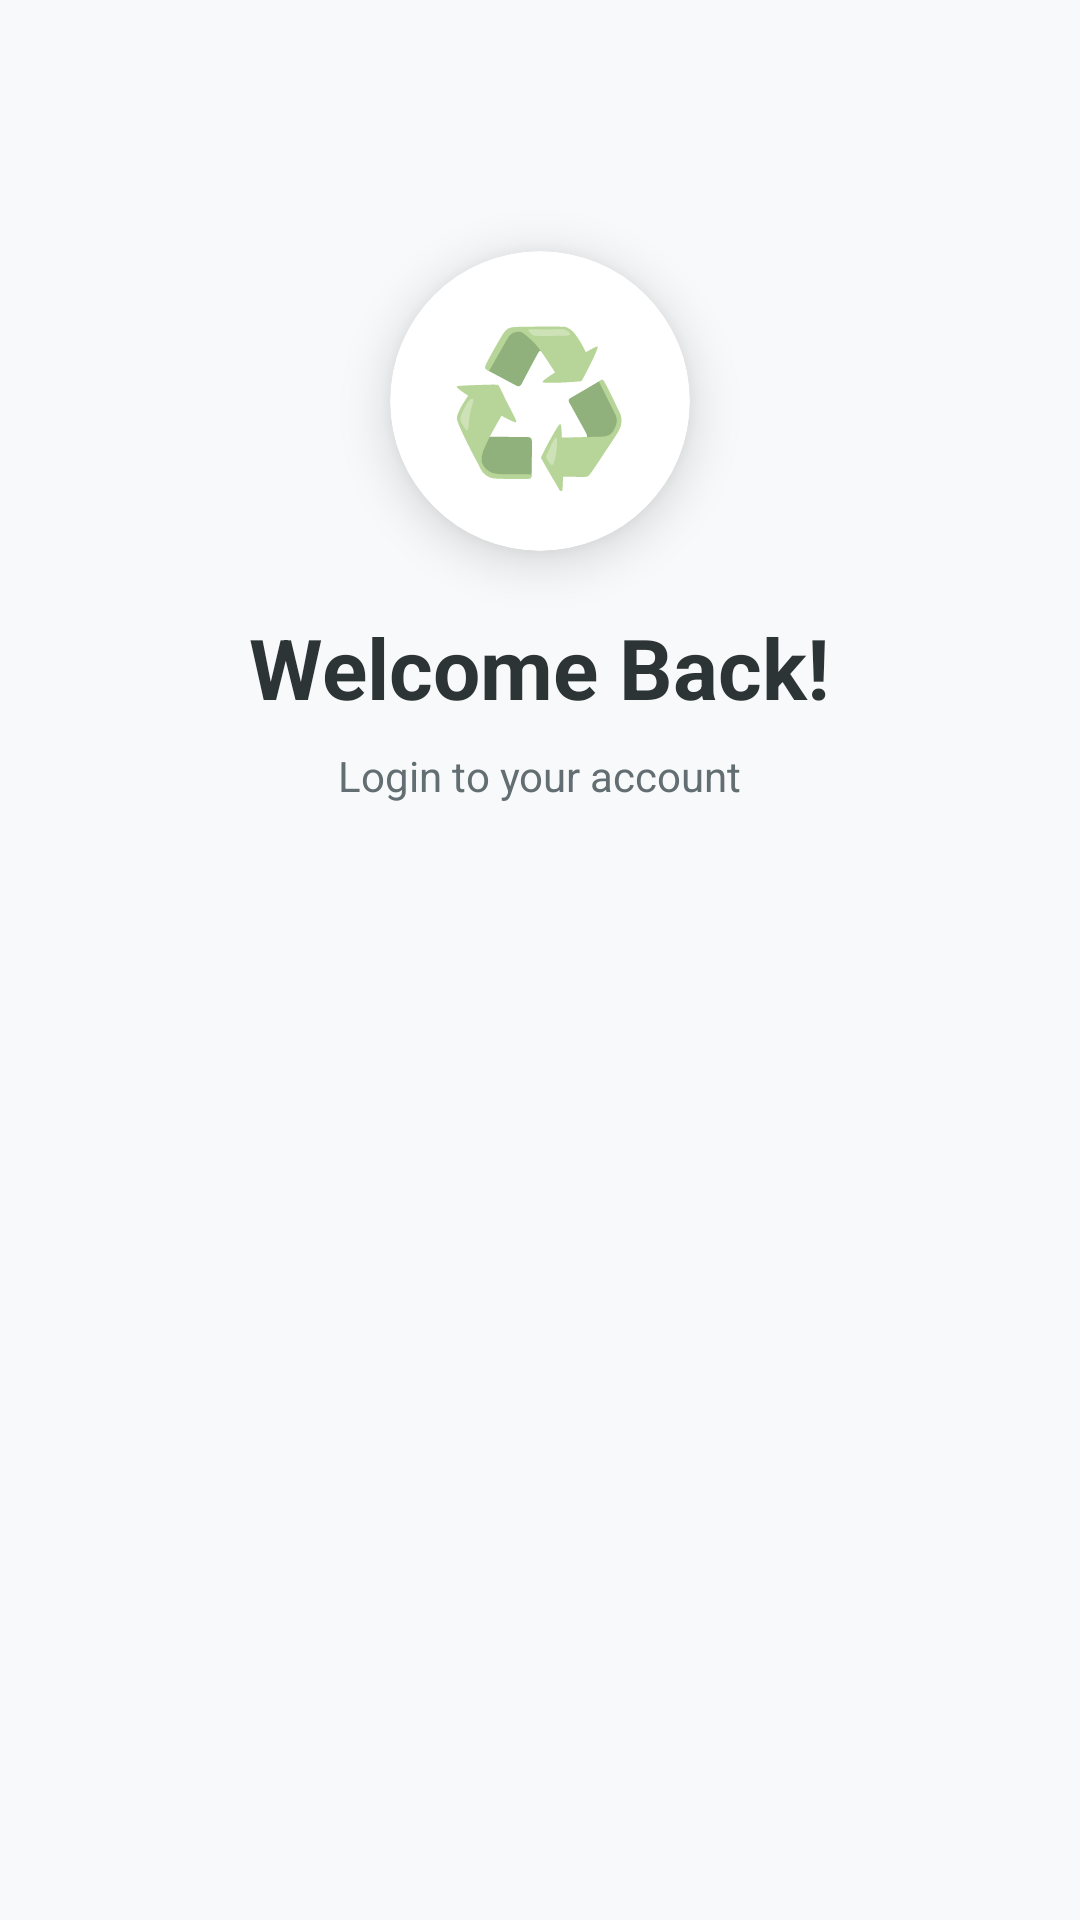

Reconstruct the res/layout file that produces this screen, plus the resources it refers to.
<!-- AndroidManifest.xml: application theme Theme.EcoWaste -->
<!-- res/layout/activity_login.xml -->
<?xml version="1.0" encoding="utf-8"?>
<ScrollView xmlns:android="http://schemas.android.com/apk/res/android"
    xmlns:app="http://schemas.android.com/apk/res-auto"
    android:layout_width="match_parent"
    android:layout_height="match_parent"
    android:background="@color/background"
    android:fillViewport="true">

    <LinearLayout
        android:layout_width="match_parent"
        android:layout_height="wrap_content"
        android:orientation="vertical"
        android:padding="24dp"
        android:gravity="center">

        <androidx.cardview.widget.CardView
            android:id="@+id/cardLogo"
            android:layout_width="100dp"
            android:layout_height="100dp"
            app:cardCornerRadius="50dp"
            app:cardElevation="10dp"
            android:backgroundTint="@color/white"
            android:layout_marginTop="40dp"
            android:layout_marginBottom="20dp">

            <TextView
                android:layout_width="wrap_content"
                android:layout_height="wrap_content"
                android:layout_gravity="center"
                android:text="♻️"
                android:textSize="50sp" />

        </androidx.cardview.widget.CardView>

        <TextView
            android:id="@+id/tvWelcome"
            android:layout_width="wrap_content"
            android:layout_height="wrap_content"
            android:text="Welcome Back!"
            android:textColor="@color/text_primary"
            android:textSize="28sp"
            android:textStyle="bold"
            android:layout_marginBottom="8dp" />

        <TextView
            android:id="@+id/tvSub"
            android:layout_width="wrap_content"
            android:layout_height="wrap_content"
            android:text="Login to your account"
            android:textColor="@color/text_secondary"
            android:textSize="14sp"
            android:layout_marginBottom="40dp" />

        <LinearLayout
            android:id="@+id/formContainer"
            android:layout_width="match_parent"
            android:layout_height="wrap_content"
            android:orientation="vertical"
            android:layoutAnimation="@anim/layout_animation_fall_down">

            <com.google.android.material.textfield.TextInputLayout
                android:layout_width="match_parent"
                android:layout_height="wrap_content"
                android:layout_marginBottom="16dp"
                app:boxBackgroundMode="outline"
                app:boxStrokeColor="@color/primary"
                app:startIconDrawable="@drawable/ic_email"
                app:startIconTint="@color/primary"
                app:hintEnabled="true">

                <com.google.android.material.textfield.TextInputEditText
                    android:id="@+id/etEmail"
                    android:layout_width="match_parent"
                    android:layout_height="wrap_content"
                    android:hint="Email Address"
                    android:inputType="textEmailAddress" />

            </com.google.android.material.textfield.TextInputLayout>

            <com.google.android.material.textfield.TextInputLayout
                android:layout_width="match_parent"
                android:layout_height="wrap_content"
                android:layout_marginBottom="8dp"
                app:boxBackgroundMode="outline"
                app:boxStrokeColor="@color/primary"
                app:startIconDrawable="@drawable/ic_password"
                app:startIconTint="@color/primary"
                app:passwordToggleEnabled="true"
                app:hintEnabled="true">

                <com.google.android.material.textfield.TextInputEditText
                    android:id="@+id/etPassword"
                    android:layout_width="match_parent"
                    android:layout_height="wrap_content"
                    android:hint="Password"
                    android:inputType="textPassword" />

            </com.google.android.material.textfield.TextInputLayout>

            <TextView
                android:id="@+id/tvForgotPassword"
                android:layout_width="wrap_content"
                android:layout_height="wrap_content"
                android:text="Forgot Password?"
                android:textColor="@color/secondary"
                android:textSize="14sp"
                android:layout_marginBottom="24dp"
                android:layout_gravity="end" />

            <Button
                android:id="@+id/btnLogin"
                android:layout_width="match_parent"
                android:layout_height="56dp"
                android:text="Login"
                android:textSize="16sp"
                android:textStyle="bold"
                android:textAllCaps="false"
                android:background="@drawable/gradient_button"
                android:textColor="@color/white"
                android:layout_marginBottom="24dp" />

            <LinearLayout
                android:layout_width="wrap_content"
                android:layout_height="wrap_content"
                android:orientation="horizontal"
                android:layout_gravity="center">

                <TextView
                    android:layout_width="wrap_content"
                    android:layout_height="wrap_content"
                    android:text="Don't have an account? "
                    android:textColor="@color/text_secondary" />

                <TextView
                    android:id="@+id/tvRegister"
                    android:layout_width="wrap_content"
                    android:layout_height="wrap_content"
                    android:text="Register"
                    android:textColor="@color/primary"
                    android:textStyle="bold" />

            </LinearLayout>
        </LinearLayout>

    </LinearLayout>

</ScrollView>
<!-- resources referenced by this layout -->
<resources>
  <color name="background">#F8F9FA</color>
  <color name="primary">#00B894</color>
  <color name="secondary">#0984E3</color>
  <color name="text_primary">#2D3436</color>
  <color name="text_secondary">#636E72</color>
  <color name="white">#FFFFFF</color>
  <!-- drawable gradient_button (drawable) -->
  <?xml version="1.0" encoding="utf-8"?>
  <shape xmlns:android="http://schemas.android.com/apk/res/android">
      <gradient
          android:angle="90"
          android:startColor="@color/primary"
          android:endColor="@color/secondary" />
      <corners android:radius="12dp" />
  </shape>
  <style name="Theme.EcoWaste" parent="Theme.MaterialComponents.Light.NoActionBar">
          
          <item name="colorPrimary">@color/primary</item>
          <item name="colorPrimaryVariant">@color/primary_dark</item>
          <item name="colorOnPrimary">@color/white</item>
          <item name="colorSecondary">@color/secondary</item>
          <item name="colorSecondaryVariant">@color/secondary_dark</item>
          <item name="colorOnSecondary">@color/white</item>
          <item name="colorAccent">@color/accent</item>
          <item name="android:windowBackground">@color/background</item>
          <item name="android:statusBarColor">@color/primary_dark</item>
          <item name="android:navigationBarColor">@color/white</item>
  
          
          <item name="materialButtonStyle">@style/Widget.App.Button</item>
          <item name="materialCardViewStyle">@style/Widget.App.CardView</item>
      </style>
  <color name="primary_dark">#006266</color>
  <color name="secondary_dark">#0652DD</color>
  <color name="accent">#F1C40F</color>
  <style name="Widget.App.Button" parent="Widget.MaterialComponents.Button">
          <item name="cornerRadius">12dp</item>
          <item name="android:insetTop">0dp</item>
          <item name="android:insetBottom">0dp</item>
          <item name="android:paddingVertical">12dp</item>
          <item name="android:letterSpacing">0.05</item>
          <item name="android:textAllCaps">false</item>
          <item name="android:textStyle">bold</item>
      </style>
  <style name="Widget.App.CardView" parent="Widget.MaterialComponents.CardView">
          <item name="cardCornerRadius">20dp</item>
          <item name="cardElevation">4dp</item>
          <item name="strokeWidth">0dp</item>
          <item name="android:layout_margin">8dp</item>
      </style>
</resources>
